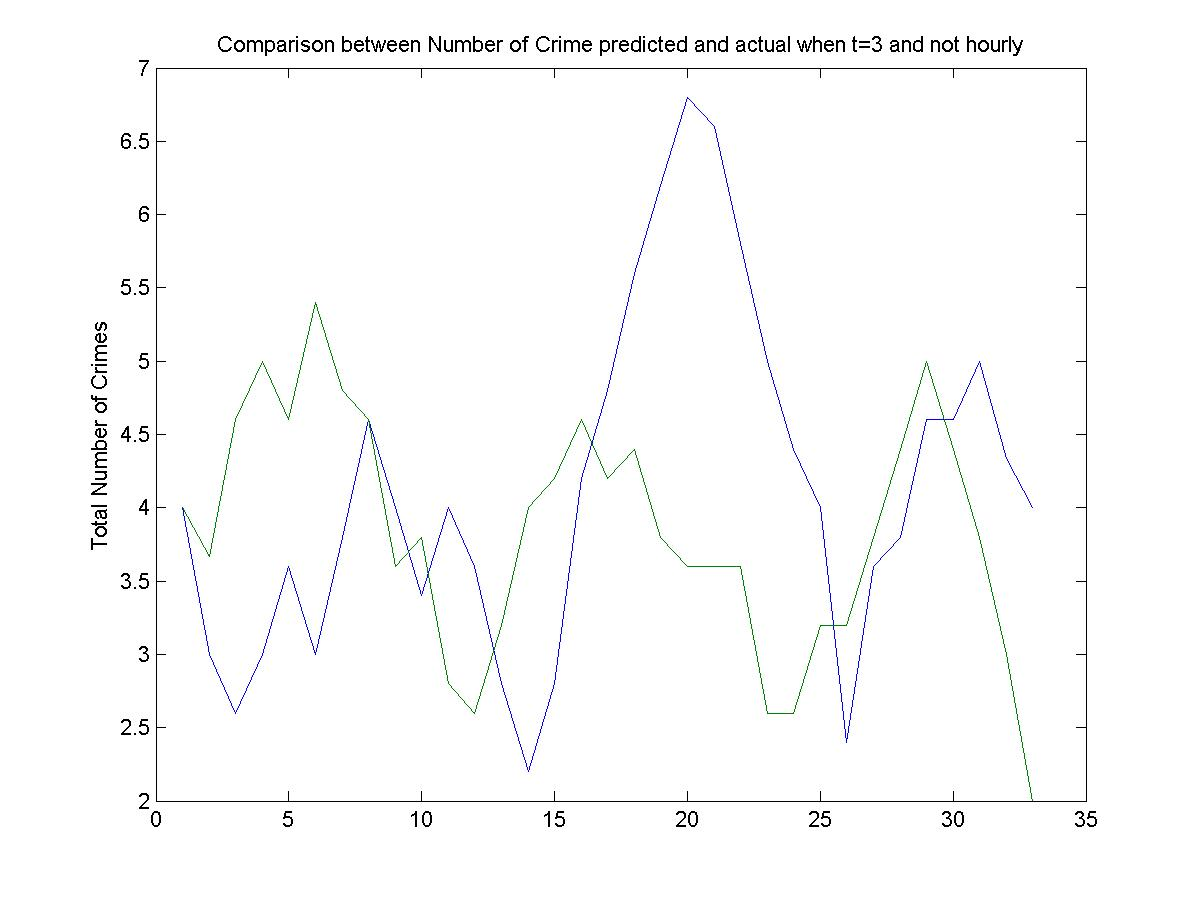

The data file committed next to this chart (first rows):
4, 4
1, 3
4, 4
2, 8
2, 4
6, 6
4, 1
1, 8
6, 5
6, 3
3, 1
1, 2
4, 3
4, 4
2, 6
0, 5
4, 3
11, 5
7, 2
6, 7
3, 2
7, 2
10, 5
3, 2
2, 2
0, 2
5, 5
2, 5
9, 5
3, 5
4, 5
5, 2
4, 2
